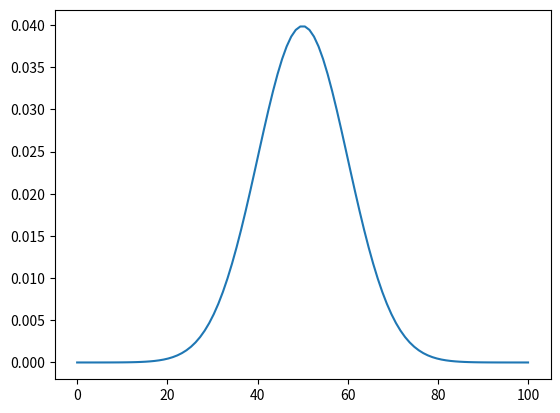
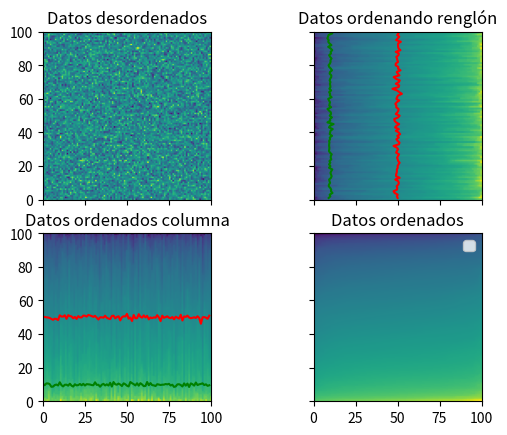
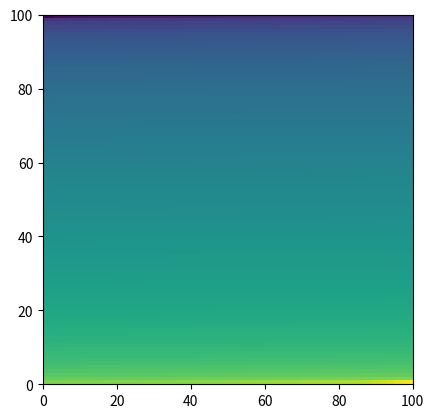
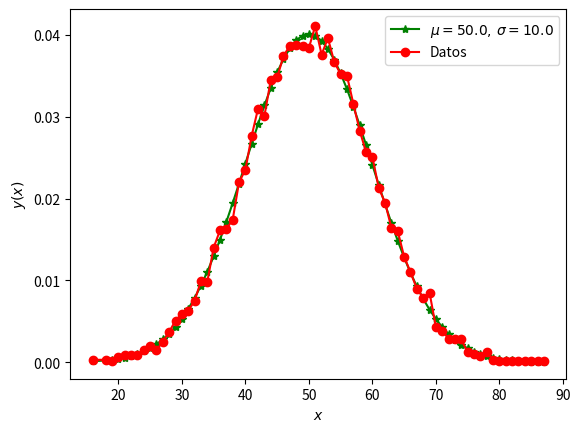

The matplotlib source for these figures, in order:

import numpy as np
import matplotlib.pyplot as plt # Un paquete de graficos

# Definimos la distribución gaussiana
def gauss(x,mu,std):    # mu -> promedio   # std -> Desviación estándar
    return np.exp(-(x - mu)**2 /(2 * std*std)) / np.sqrt(std*std*2*np.pi)
gauss = np.vectorize(gauss)

def estadistica(lista):
    ''' estadistica(lista)
     Regresa la función de distribución de una lista unidimensional
     Es decir, un arreglo de los elemenos que aparecen en la lista, y cuántas veces aparecieron estos elementos (la frecuencia).
    '''
    lista.sort()
    elements = [ lista[0] ]
    freq = []
    i = 1
    j = 1
    while i < len(lista):
        if lista[i] != elements[-1]:
            freq.append(j)
            j = 0
            elements.append(lista[i])
        i += 1
        j += 1
    freq.append(j)
    return np.array([elements, freq])

# Ejempo de ua distribución Gaussiana
x = np.linspace(0,100,100)
mu = 50; std = 10
y = gauss(x, mu, std)
fig , ax = plt.subplots()
ax.plot(x,y)
plt.show()


x_data = np.linspace(0,100,100)
data = np.random.rand(100*100) * 50
data = np.random.normal(mu, std, size = (100,100))
data = data.reshape(100,100)

# Estadística de todo el arreglo
mu = data.mean()
std = data.std()
mu_1 = data.sum()/(len(data)*len(data))
std_1 = np.sqrt(((data - mu_1)**2).sum()/(len(data)*len(data)))
print("data.mean ?= data.sum()/(len(data)*len(data))   --> ", mu_1 == mu )
print("data.std() ?= std_1 = np.sqrt(((data - mu_1)**2).sum()/(len(data)*len(data)))   --> ", std_1 == std )


# Estadistica de cada columna y c
sorted_row = np.sort(data) # No usamos data.sort() porque eso cambiaría totalmente a data y queremos mantenerlo así
sorted_col = np.transpose(np.sort(np.transpose(data))) # No usamos data.sort() porque eso cambiaría totalmente a data y queremos mantenerlo así
sorted_grad = np.sort(sorted_col)
mu_col = data.mean(axis=0)
mu_row = data.mean(axis=1)
std_col = data.std(axis=0)
std_row = data.std(axis=1)
sorted_all = np.sort(data.flatten()).reshape(100,100)


# Gradicas de colores
fig, ax1 = plt.subplots(2,2, sharex=True, sharey = True)
#fig, ax2 = plt.subplots()
ax1[0,0].imshow(data,extent=(0,len(data),0,len(data)))
ax1[0,0].set_title("Datos desordenados")

ax1[0,1].imshow(sorted_row,extent=(0,len(data),0,len(data)))
ax1[0,1].set_title("Datos ordenando renglón")
ax1[0,1].plot(mu_row,np.arange(1,len(mu_row)+1), color = 'r', label = r'$\mu$')
ax1[0,1].plot(std_row,np.arange(1,len(mu_row)+1), color = 'g',label = r'$\sigma$')

ax1[1,0].imshow(sorted_col,extent=(0,len(data),0,len(data)))
ax1[1,0].set_title("Datos ordenados columna")
ax1[1,0].plot(mu_col, color = 'r', label = r'$\mu$')
ax1[1,0].plot(std_col, color = 'g',label = r'$\sigma$')

ax1[1,1].imshow(sorted_grad,extent=(0,len(data),0,len(data)))
ax1[1,1].set_title("Datos ordenados")
plt.legend()

fig_ordered, ax2 = plt.subplots()
ax2.imshow(sorted_all,extent=(0,len(data),0,len(data)))



[x_dat, y_dat] = estadistica(np.rint(data.flatten()))
y_teo = gauss(x_dat, mu, std)
y_dat = y_dat/y_dat.sum()



fig_stat , ax = plt.subplots()
ax.plot(x_dat, y_teo , color = 'g', label =r'$\mu = '+str(np.rint(mu))+",\, \sigma = "+str(np.rint(std))+"$", marker = '*')
ax.plot(x_dat, y_dat , color = 'r', label =r'Datos', marker = 'o')
plt.legend()
ax.set_xlabel(r'$x$')
ax.set_ylabel(r'$y(x)$')


plt.show()
